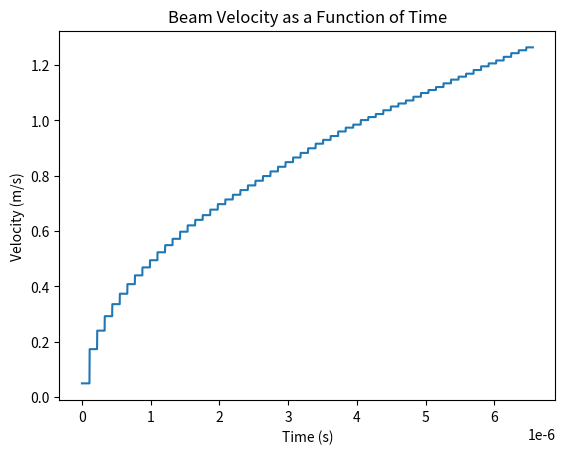

Reproduce this figure in Python.
import numpy as np
import math as math 
from cmath import sqrt
import matplotlib.pyplot as plt
from mpl_toolkits.mplot3d import Axes3D
from decimal import Decimal

c = 3.0E08
b = [0.0, 0.0, -.3]
bmag = np.linalg.norm(b)

class Particle: 
	def __init__(self, pos, vel, mass, charge): 
	
		
		self.pos = pos
		self.vel = vel
		self.mass = mass
		self.charge = charge
	
	def gamma_factor(self):
		vel_mag = np.linalg.norm(np.array(self.vel))
		gamma = 1.0/ (sqrt(1 - (vel_mag/c)**2))
		return gamma
		
	def radius(self,b):
		b =  np.linalg.norm(b)
		speed = np.linalg.norm(self.vel)
		radius = speed * self.mass / (self.charge * b)
		return radius
	
	@property
	def period(self):
		field = np.linalg.norm(b)* self.gamma_factor() 
		period = 2.0 * math.pi * self.mass /( field * self.charge )
		return period
		
	@period.setter
	def period(self,mass,charge):
		self.mass = mass
		self.charge = charge
		self.vel
		
	



# choose a proton as the particle, describe in 3 Dimension 
proton = Particle([0.00, 0.0, 0.0], [0.05*c, 0.0, 0.0], 1.67E-27, +1.60E-19)

#print proton.period
gap_size = .5 * 0.104375 #proton.radius(b) = 0.104375 for B = -1.5 T

print(proton.radius(b))
print(proton.period)


###############################################################################
#  
#   i determines which time-step are we on. For example if RK4 is in iteration of 
#	i = 200, then t = 200*h = half_a_period
#
###############################################################################


def E_field(particle,i): 
	V_0 = 1.5625e27 #Value that gives E = 2.5E8 when cos() = 1
	T = 4.37204977625e-08
	n = 400
	h = 4.37204977625e-08 / n
	t = np.zeros([60033])
	t[i] = i * h
	ang_frequency = ( 2 * math.pi)/ particle.period
	V = V_0 * np.cos(ang_frequency * t[i] ) 
	
	E = [V * 1.6e-19, 0 , 0] #Volts/meter
	
	return E
	

###################################################################################
#	Given position and velocity, the function returns acceleration as an array in 3D
#	The magnetic field is applied where x > 0 or  x < - gap_size
#	The electric field is applied where x < 0 and x > - gap_size
###################################################################################

jumps =0
jumps_max = 1000
count = 0

def a( q_over_m, r, v , i):
	global count, jumps                # if you use the global statement, the variable will become available 
	if jumps >= jumps_max:			# "outside" the scope of the function, effectively becoming a global variable
		# No acceleration
		a = 0.0
	elif r[0] >= 0 or r[0] <= -gap_size:
		a = np.cross(v, b) 
		a = a * q_over_m
		if count:
			jumps += 1
			velo[jumps] = np.linalg.norm(v)
			count = 0
	else: 	
		a = np.array(E_field(proton,i))
		a = a * q_over_m
		if r[1] > 0:
			a = a
		count += 1
	return a


###############################################################################
#  
#    Solving Equations of Motions Using RK4
#
###############################################################################



# initializes array that will hold the velocity of particle 
# each time it gains velocity (crosses gap)
velo = np.zeros((jumps_max + 1,))
velo[0] = np.linalg.norm(proton.vel)


def rk4(particle, iterations, desired_value):

	RK4_pos = []
	RK4_vel = []
	
	
	n = 400
	h = 4.37204977625e-08 / n #initial period
	q_over_m = 1.6e-19 / 1.67E-27
	
	p0 = np.array(particle.pos)
	v0 = np.array(particle.vel) 
	for i in range(iterations):
		#vel_mag = np.linalg.norm(np.array(particle.vel))
		#comment the following block to neglect relativistic effects
		#print 'gamma is', gamma
		particle.mass =  1.67E-27 #this is important otherwise gives wrong mass update
		particle.mass = particle.gamma_factor()*particle.mass
		#print 'new period is', particle.period
		#print 'new mass is',particle.mass
		#print 'particle velocity is', vel_mag/c *100, 'percent the speed of light' 

		p1 = p0 
		v1 = np.array(particle.vel)
		a1 = h * a( q_over_m, p1, np.array(particle.vel) , i )
		v1 = h * v1
		
		p2 = p0 + (v1 * 0.5)
		v2 = np.array(particle.vel) + (a1 * 0.5)
		a2 = h * a( q_over_m, p2, v2 , i)
		v2 = h * v2
		
		p3 = p0 + (v2 * 0.5)
		v3 = np.array(particle.vel) + (a2 * 0.5)
		a3 = h * a( q_over_m, p3, v3 , i)
		v3 = h * v3
		
		p4 = p0 + v3
		v4 = np.array(particle.vel) + a3
		a4 = h * a( q_over_m, p4, v4, i )
		v4 = h * v4
		
		particle.vel = np.array(particle.vel) + (a1 + 2.0 * (a2 + a3) + a4) / 6.0
		p0 = p0 + (v1 + 2.0 * (v2 + v3) + v4) / 6.0
	
		i += 1
		
		if desired_value == 'velocity': 
			vel_mag = np.linalg.norm(np.array(particle.vel))
			RK4_vel.append(vel_mag)
			value = RK4_vel
		elif desired_value == 'position': 
			RK4_pos.append(p0)
			value = RK4_pos
	
		
	return value
	

#######################################################################################
#  
#    Since this program graphs many figures, it is more convenient and efficient
#		to create a plot function. 
#		This function can accomodate 2D and 3D plots, note the first argument
#		must be a 3 element list, whose entries are labels for x,y,z coordinates, respectively.
#
#########################################################################################

def plot(coord_labels, title, dimension, x, y, z = 0):
	
	fig = plt.figure()
	
	if dimension == '2d':
		ax = fig.add_subplot(1,1,1)
		ax.plot(x, y )
	elif dimension == '3d':
		ax = fig.add_subplot(111,projection = dimension)
		ax.plot3D(x, z, y)
		ax.set_zlabel(coord_labels[2])
		
	ax.set_xlabel(coord_labels[0])
	ax.set_ylabel(coord_labels[1])
	ax.set_title(title)
	
		


###############################################################################
#  
#    Plotting Trajectory of Particle
#
###############################################################################


def position_plot(particle):

	x = []
	y = []
	z = []
	
	x.append(particle.pos[0])
	y.append(particle.pos[1])
	z.append(particle.pos[2])
	
	results = rk4(proton , 40032 ,'position')	
	
	for i in results:
		x.append(i[0])
		y.append(i[1])
		z.append(i[2])
		
	
	coordlabel = ["X-axis (m)","Y-axis (m)","Z-axis (m)"]
	plot(coordlabel, "Particle Trajectory in Cyclotron Accelerator", '3d', x,y,z)

	

###############################################################################
#  
#    velocity	vs. time plot
#
###############################################################################


def velocity_plot(particle):
	n = 400
	h = 4.37204977625e-08 / n
	
	v = rk4(proton , 60032 ,'velocity')	
	t = np.linspace(0, len(v) * h, len(v))
	speed_of_light_percentage = np.array(v)/c
	
	
	coordlabel = ["Time (s)","Velocity (m/s)","Z-axis (m)"]
	plot(coordlabel, "Beam Velocity as a Function of Time", '2d', t,speed_of_light_percentage)
	

	#prints final velocity
	final_velo = velo[len(velo) - 1]
	print("final velocity is" ,final_velo/c)

	#prints final time
	final_t = t[len(velo) - 1]
	print("final time is" ,final_t)

###############################################################################
#  
#    velocity vs radius
#
###############################################################################


def vel_rad_plot(particle):


	radius = np.zeros((len(velo),))

	for item in range(1, len(velo)+1):
		radius[item-1] = velo[item-1] * particle.mass / (particle.charge * bmag)
	
	coordlabel = ["Radius (m)","Velocity (m/s)","Z-axis (m)"]
	plot(coordlabel, "Beam Velocity at Various Extraction Radius", '2d', radius,velo)
	

# 
velocity_plot(proton)
# jumps = 0 
#position_plot(proton)
print(rk4(proton , 40032 ,'position')[10])
# # vel_rad_plot(proton)
# plt.show()



